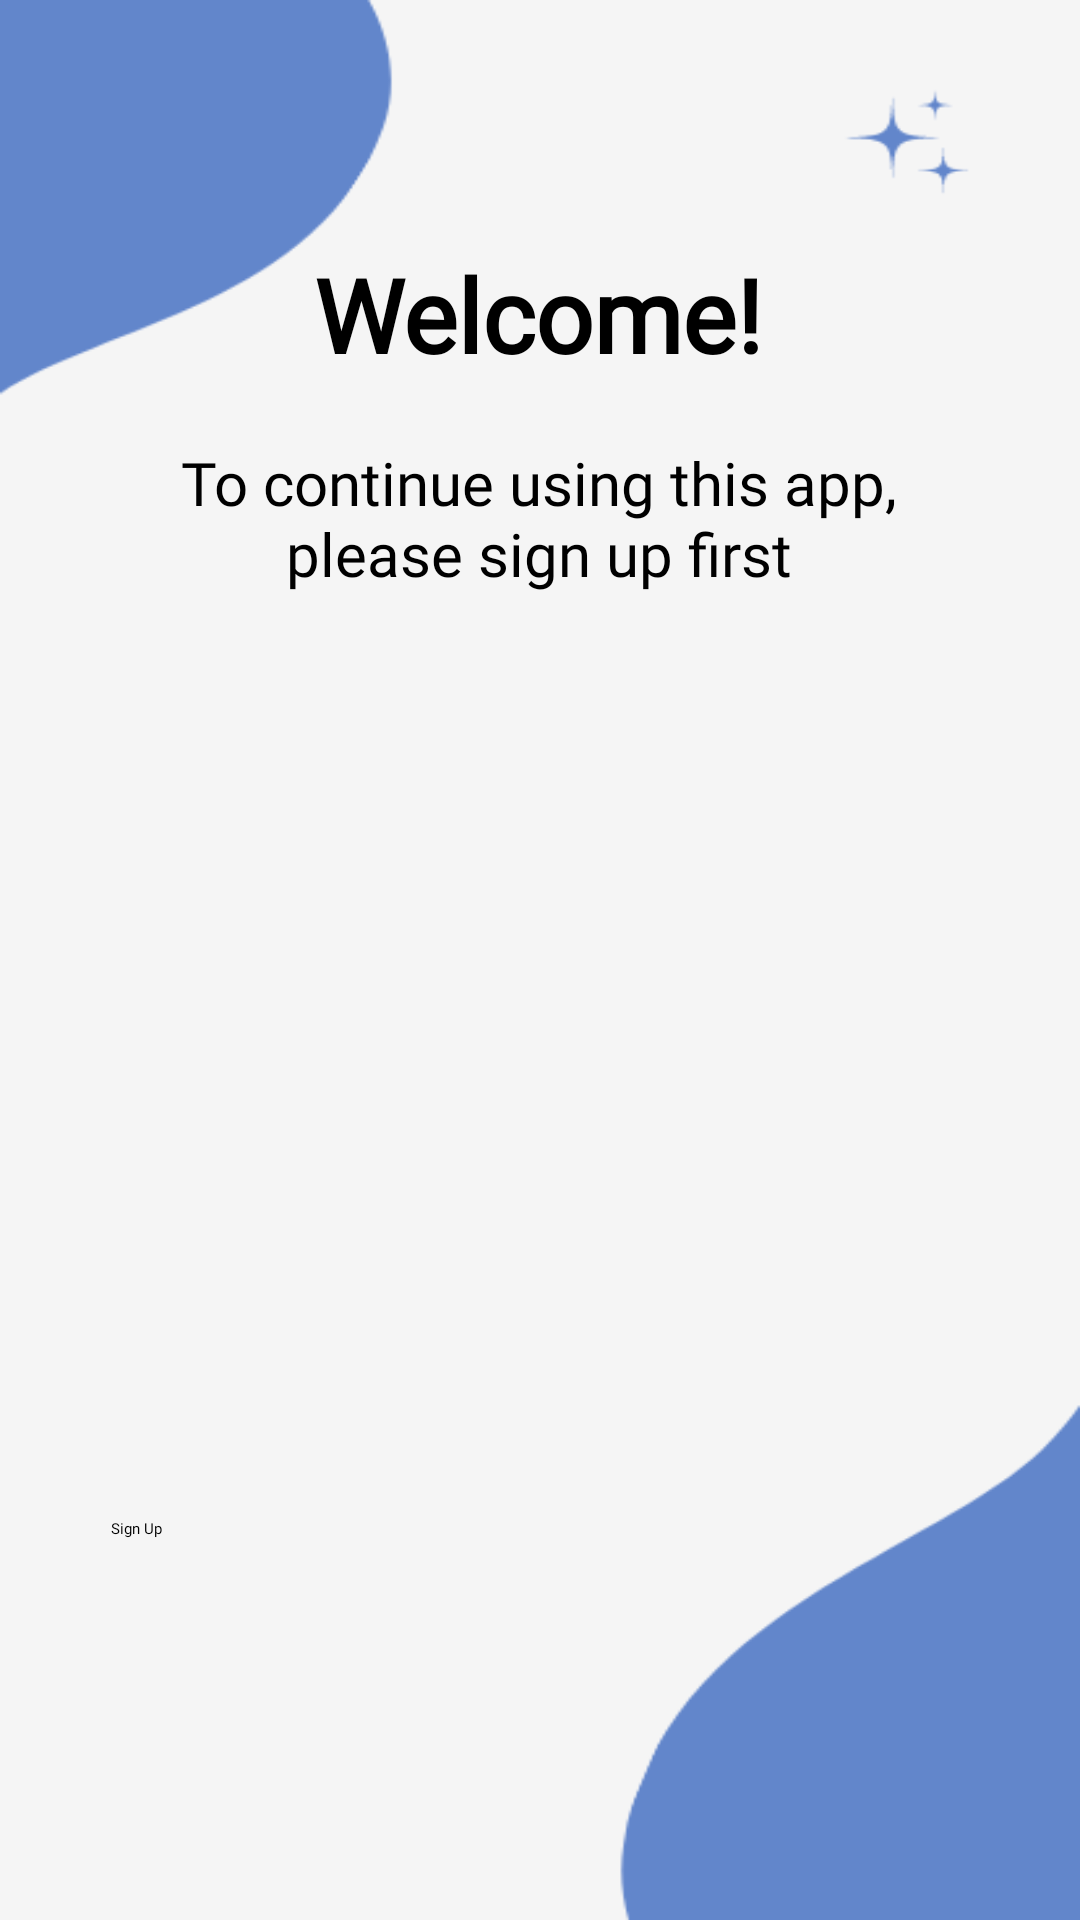

The Android layout XML behind this screen, and the referenced resources:
<!-- AndroidManifest.xml: application theme Theme.HomeLab -->
<!-- res/layout/activity_main.xml -->
<?xml version="1.0" encoding="utf-8"?>
<androidx.constraintlayout.widget.ConstraintLayout xmlns:android="http://schemas.android.com/apk/res/android"
    xmlns:app="http://schemas.android.com/apk/res-auto"
    xmlns:tools="http://schemas.android.com/tools"
    android:id="@+id/email"
    android:layout_width="match_parent"
    android:layout_height="match_parent"
    android:background="@drawable/bgloginn"
    tools:context=".MainActivity">

    <TextView
        android:id="@+id/welcome"
        android:layout_width="wrap_content"
        android:layout_height="wrap_content"
        android:fontFamily="@font/montserrat_bold"
        android:text="Welcome!"
        android:textSize="34sp"
        android:textStyle="bold"
        app:layout_constraintBottom_toBottomOf="parent"
        app:layout_constraintEnd_toEndOf="parent"
        app:layout_constraintHorizontal_bias="0.498"
        app:layout_constraintStart_toStartOf="parent"
        app:layout_constraintTop_toTopOf="parent"
        app:layout_constraintVertical_bias="0.138" />

    <TextView
        android:id="@+id/textView"
        android:layout_width="258dp"
        android:layout_height="84dp"
        android:layout_marginTop="20dp"
        android:fontFamily="@font/montserrat"
        android:text="To continue using this app, please sign up first"
        android:textAlignment="center"
        android:textSize="20sp"
        app:layout_constraintBottom_toBottomOf="parent"
        app:layout_constraintEnd_toEndOf="parent"
        app:layout_constraintHorizontal_bias="0.496"
        app:layout_constraintStart_toStartOf="parent"
        app:layout_constraintTop_toBottomOf="@+id/welcome"
        app:layout_constraintVertical_bias="0.0" />

    <ImageView
        android:id="@+id/imageView"
        android:layout_width="345dp"
        android:layout_height="329dp"
        app:layout_constraintBottom_toBottomOf="parent"
        app:layout_constraintEnd_toEndOf="parent"
        app:layout_constraintStart_toStartOf="parent"
        app:layout_constraintTop_toTopOf="parent"
        app:layout_constraintVertical_bias="0.569"
        app:srcCompat="@drawable/loginimage" />

    <Button
        android:id="@+id/button"
        android:layout_width="286dp"
        android:layout_height="68dp"
        android:backgroundTint="#3F60A0"
        android:fontFamily="@font/montserrat_bold"
        android:text="Sign Up"
        app:layout_constraintBottom_toBottomOf="parent"
        app:layout_constraintEnd_toEndOf="parent"
        app:layout_constraintStart_toStartOf="parent"
        app:layout_constraintTop_toBottomOf="@+id/imageView"
        app:layout_constraintVertical_bias="0.0" />

</androidx.constraintlayout.widget.ConstraintLayout>
<!-- resources referenced by this layout -->
<resources>
  <!-- drawable bgloginn: png bitmap (drawable, 9943 bytes) -->
  <!-- drawable loginimage: png bitmap (drawable, 393181 bytes) -->
</resources>
